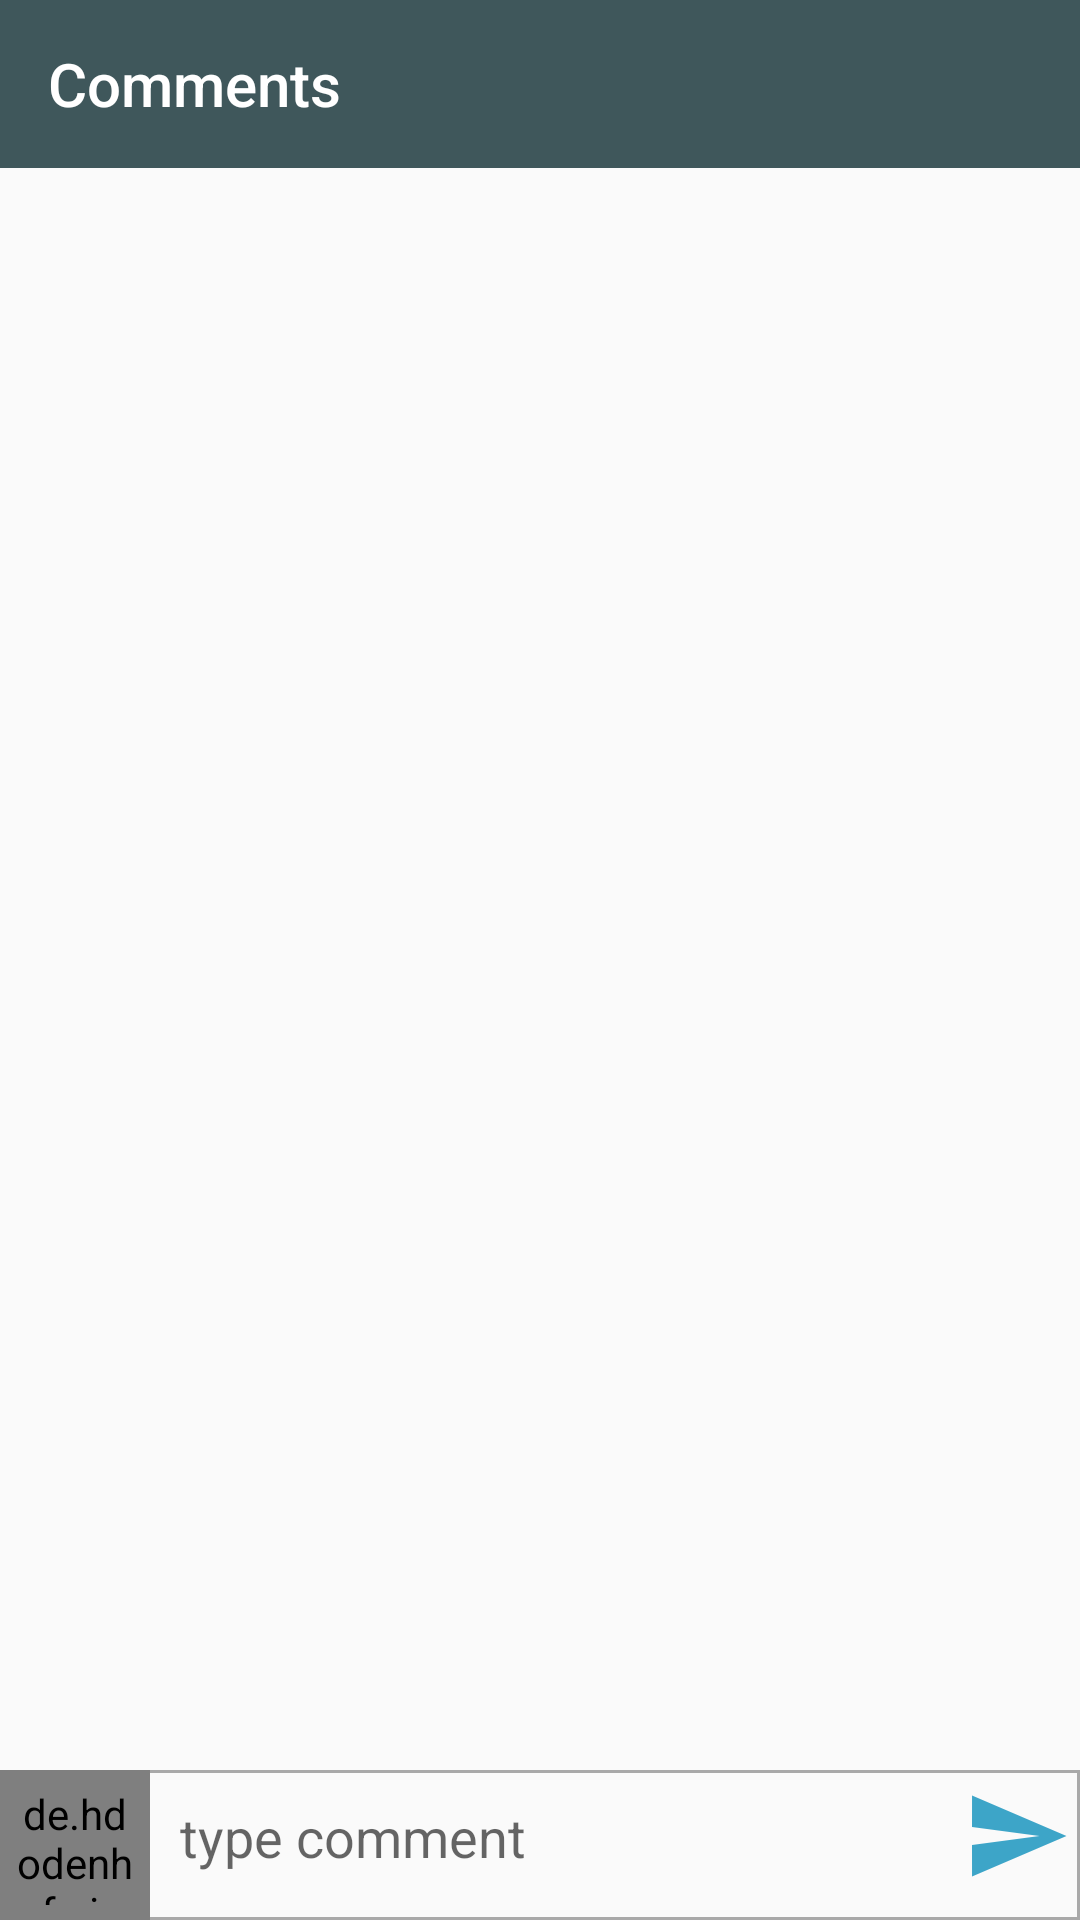

The Android layout XML behind this screen, and the referenced resources:
<!-- AndroidManifest.xml: application theme Theme.ClickLine -->
<!-- res/layout/activity_comment.xml -->
<?xml version="1.0" encoding="utf-8"?>
<RelativeLayout xmlns:android="http://schemas.android.com/apk/res/android"
    xmlns:app="http://schemas.android.com/apk/res-auto"
    xmlns:tools="http://schemas.android.com/tools"
    android:layout_width="match_parent"
    android:layout_height="match_parent"
    tools:context=".Comment_Activity">


    <com.google.android.material.appbar.AppBarLayout
        android:layout_width="match_parent"
        android:layout_height="wrap_content"
        android:id="@+id/appbar">

        <androidx.appcompat.widget.Toolbar
            android:layout_width="match_parent"
            android:layout_height="wrap_content"
            android:background="#3F575B"
            app:title="Comments"
            app:titleTextColor="@color/white"
            android:id="@+id/toolbar"/>

    </com.google.android.material.appbar.AppBarLayout>

    <androidx.recyclerview.widget.RecyclerView
        android:id="@+id/commentRecycler"
        android:layout_width="match_parent"
        android:layout_height="match_parent"
        android:layout_below="@+id/appbar"
        android:layout_above="@+id/linLay"
        app:layoutManager="androidx.recyclerview.widget.LinearLayoutManager" />

    <LinearLayout
        android:layout_width="match_parent"
        android:background="@drawable/description_style"
        android:layout_height="wrap_content"
        android:id="@+id/linLay"
        android:layout_alignParentBottom="true"
        android:orientation="horizontal">

        <de.hdodenhof.circleimageview.CircleImageView
            android:layout_width="50dp"
            android:layout_height="50dp"
            android:src="@drawable/profile_icon"
            android:padding="5dp"
            app:civ_border_width="1dp"
            app:civ_border_color="@color/black"
            android:id="@+id/profile_image_comments"/>

        <RelativeLayout
            android:layout_width="match_parent"
            android:layout_height="wrap_content"
            >

            <EditText
                android:id="@+id/input_comment"
                android:layout_width="match_parent"
                android:layout_height="wrap_content"
                android:layout_toLeftOf="@+id/send"
                android:hint="type comment"
                android:inputType="textMultiLine|text"
                android:padding="10dp"
                android:background="@android:color/transparent"
                android:textColor="@color/black" />

            <ImageView
                android:layout_width="36dp"
                android:layout_height="36dp"
                android:src="@drawable/ic_send"
                android:layout_alignParentEnd="true"
                android:layout_marginEnd="3dp"
                android:id="@+id/send"
                android:layout_centerVertical="true"/>



        </RelativeLayout>






    </LinearLayout>



</RelativeLayout>
<!-- resources referenced by this layout -->
<resources>
  <!-- drawable description_style (drawable) -->
  <?xml version="1.0" encoding="utf-8"?>
  <shape android:shape="rectangle" xmlns:android="http://schemas.android.com/apk/res/android">
  
  
  
      <solid android:color="#00292828"/>
      <stroke android:color="#A9A9A9"
          android:width="1dp"/>
  
  </shape>
  <!-- drawable ic_send (drawable) -->
  <vector android:autoMirrored="true" android:height="24dp"
      android:tint="#3DA5C8" android:viewportHeight="24"
      android:viewportWidth="24" android:width="24dp" xmlns:android="http://schemas.android.com/apk/res/android">
      <path android:fillColor="@android:color/white" android:pathData="M2.01,21L23,12 2.01,3 2,10l15,2 -15,2z"/>
  </vector>
  <style name="Theme.ClickLine" parent="Theme.AppCompat.Light.NoActionBar">
          <item name="colorPrimary">#FFFFFF</item>
          <item name="colorPrimaryDark">#000000</item>
          <item name="colorAccent">#2d2b2a</item>
  
      </style>
  <!-- not gathered from this repository: default colours our renderer supplied (Android Studio template values) -->
  <color name="black">#FF000000</color>
  <color name="white">#FFFFFFFF</color>
</resources>
